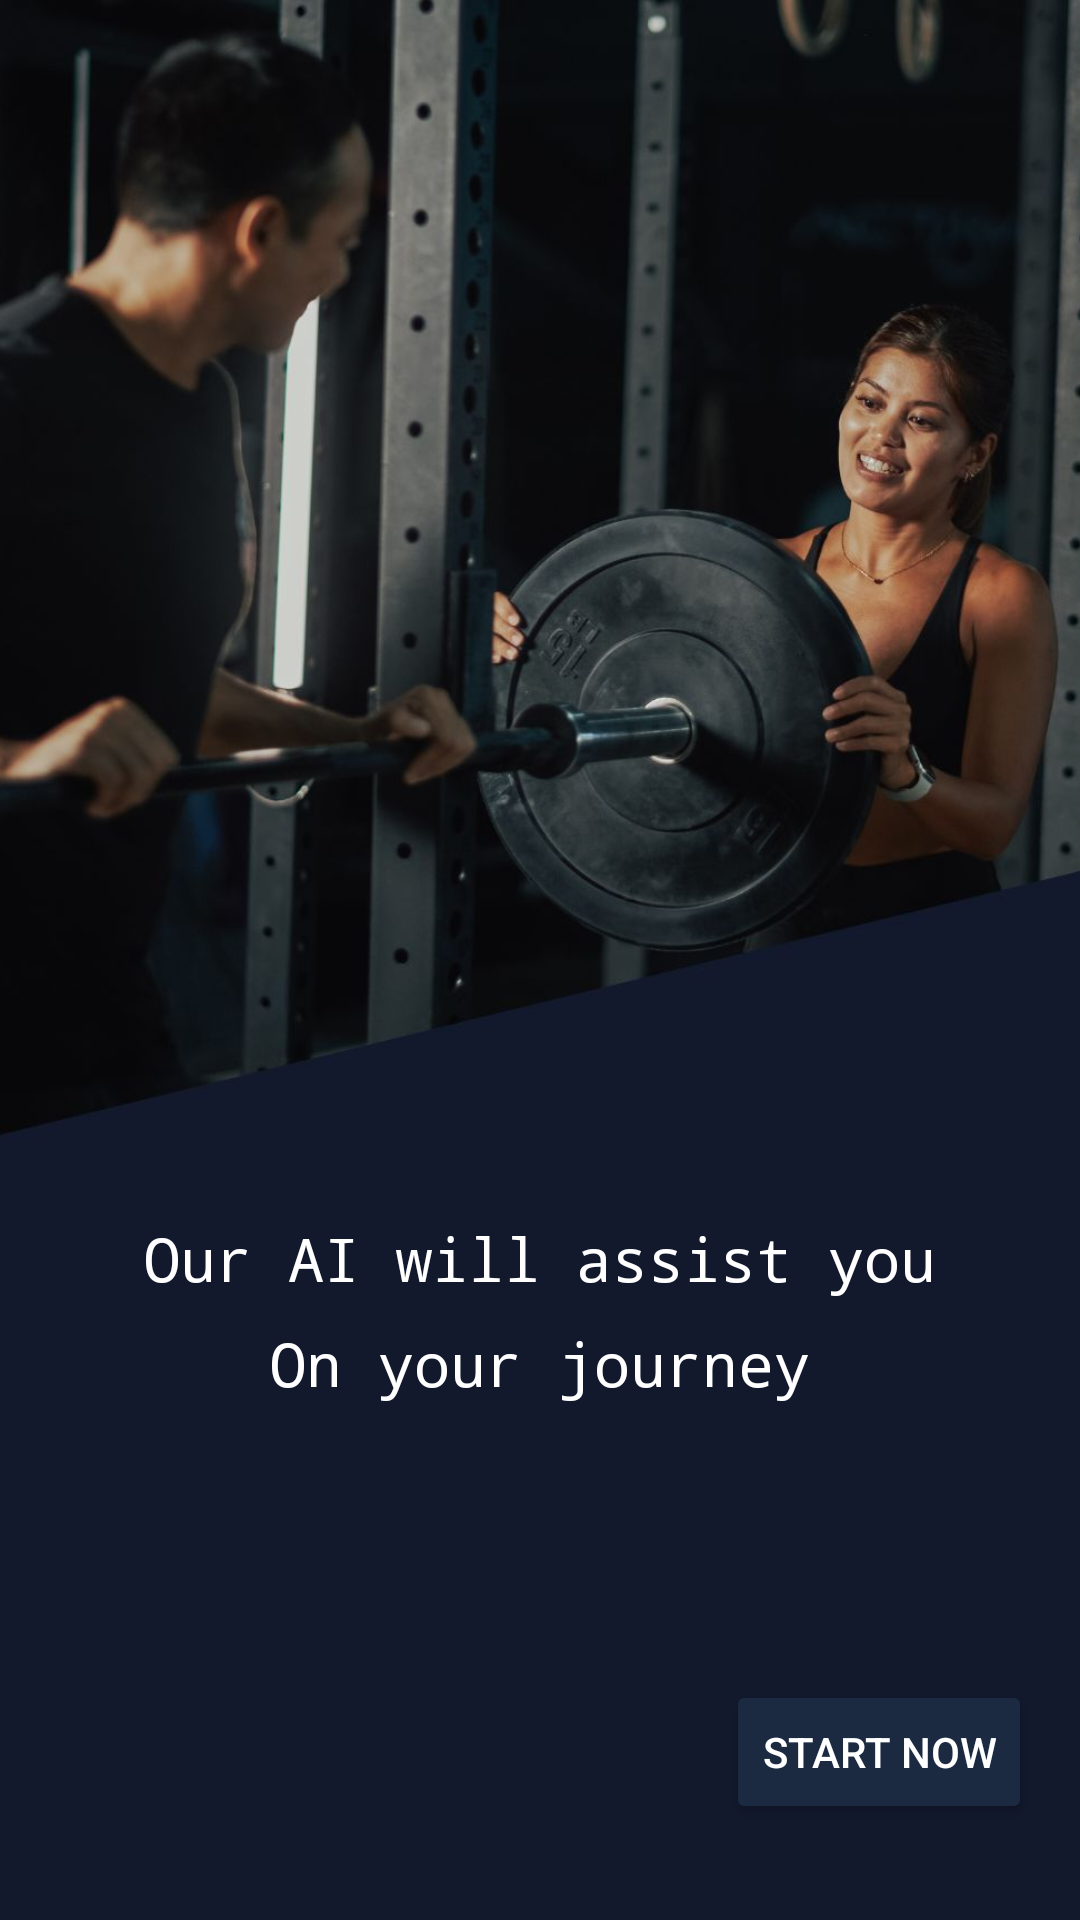

Android layout source for this screen:
<!-- AndroidManifest.xml: application theme Theme.Selfquest -->
<!-- res/layout/slide3.xml -->
<?xml version="1.0" encoding="utf-8"?>
<FrameLayout xmlns:android="http://schemas.android.com/apk/res/android"
    xmlns:app="http://schemas.android.com/apk/res-auto"
    android:layout_width="match_parent"
    android:layout_height="match_parent"
    android:background="#12192D"
    android:paddingBottom="16dp">

    <ImageView
        android:id="@+id/imageView2"
        android:layout_width="match_parent"
        android:layout_height="400dp"
        android:layout_weight="1"
        android:scaleType="centerCrop"
        app:srcCompat="@drawable/gym3" />

    <LinearLayout
        android:layout_width="match_parent"
        android:layout_height="wrap_content"
        android:orientation="vertical"
        android:gravity="center"
        android:layout_gravity="center"
        android:padding="16dp">

        <TextView
            android:id="@+id/textView3"
            android:layout_width="wrap_content"
            android:layout_height="wrap_content"
            android:textColor="#FFFFFF"
            android:fontFamily="monospace"
            android:text="Our AI will assist you"
            android:textSize="20sp"
            android:gravity="center"
            android:layout_marginTop="250dp"
            android:layout_marginBottom="8dp"/>

        <TextView
            android:id="@+id/textView4"
            android:layout_width="wrap_content"
            android:layout_height="wrap_content"
            android:textColor="#FFFFFF"
            android:fontFamily="monospace"
            android:text="On your journey"
            android:textSize="20sp"
            android:gravity="center"/>
    </LinearLayout>

    <Button
        android:id="@+id/start_button"
        android:layout_width="wrap_content"
        android:layout_height="wrap_content"
        android:layout_gravity="end|bottom"
        android:text="Start Now"
        android:backgroundTint="#1B2A41"
        android:textColor="#FFFFFF"
        android:layout_margin="16dp"/>
</FrameLayout>
<!-- resources referenced by this layout -->
<resources>
  <!-- drawable gym3: jpg bitmap (drawable, 71394 bytes) -->
  <style name="Theme.Selfquest" parent="Base.Theme.Selfquest" />
  <style name="Base.Theme.Selfquest" parent="Theme.Material3.DayNight.NoActionBar">
          
          
      </style>
</resources>
